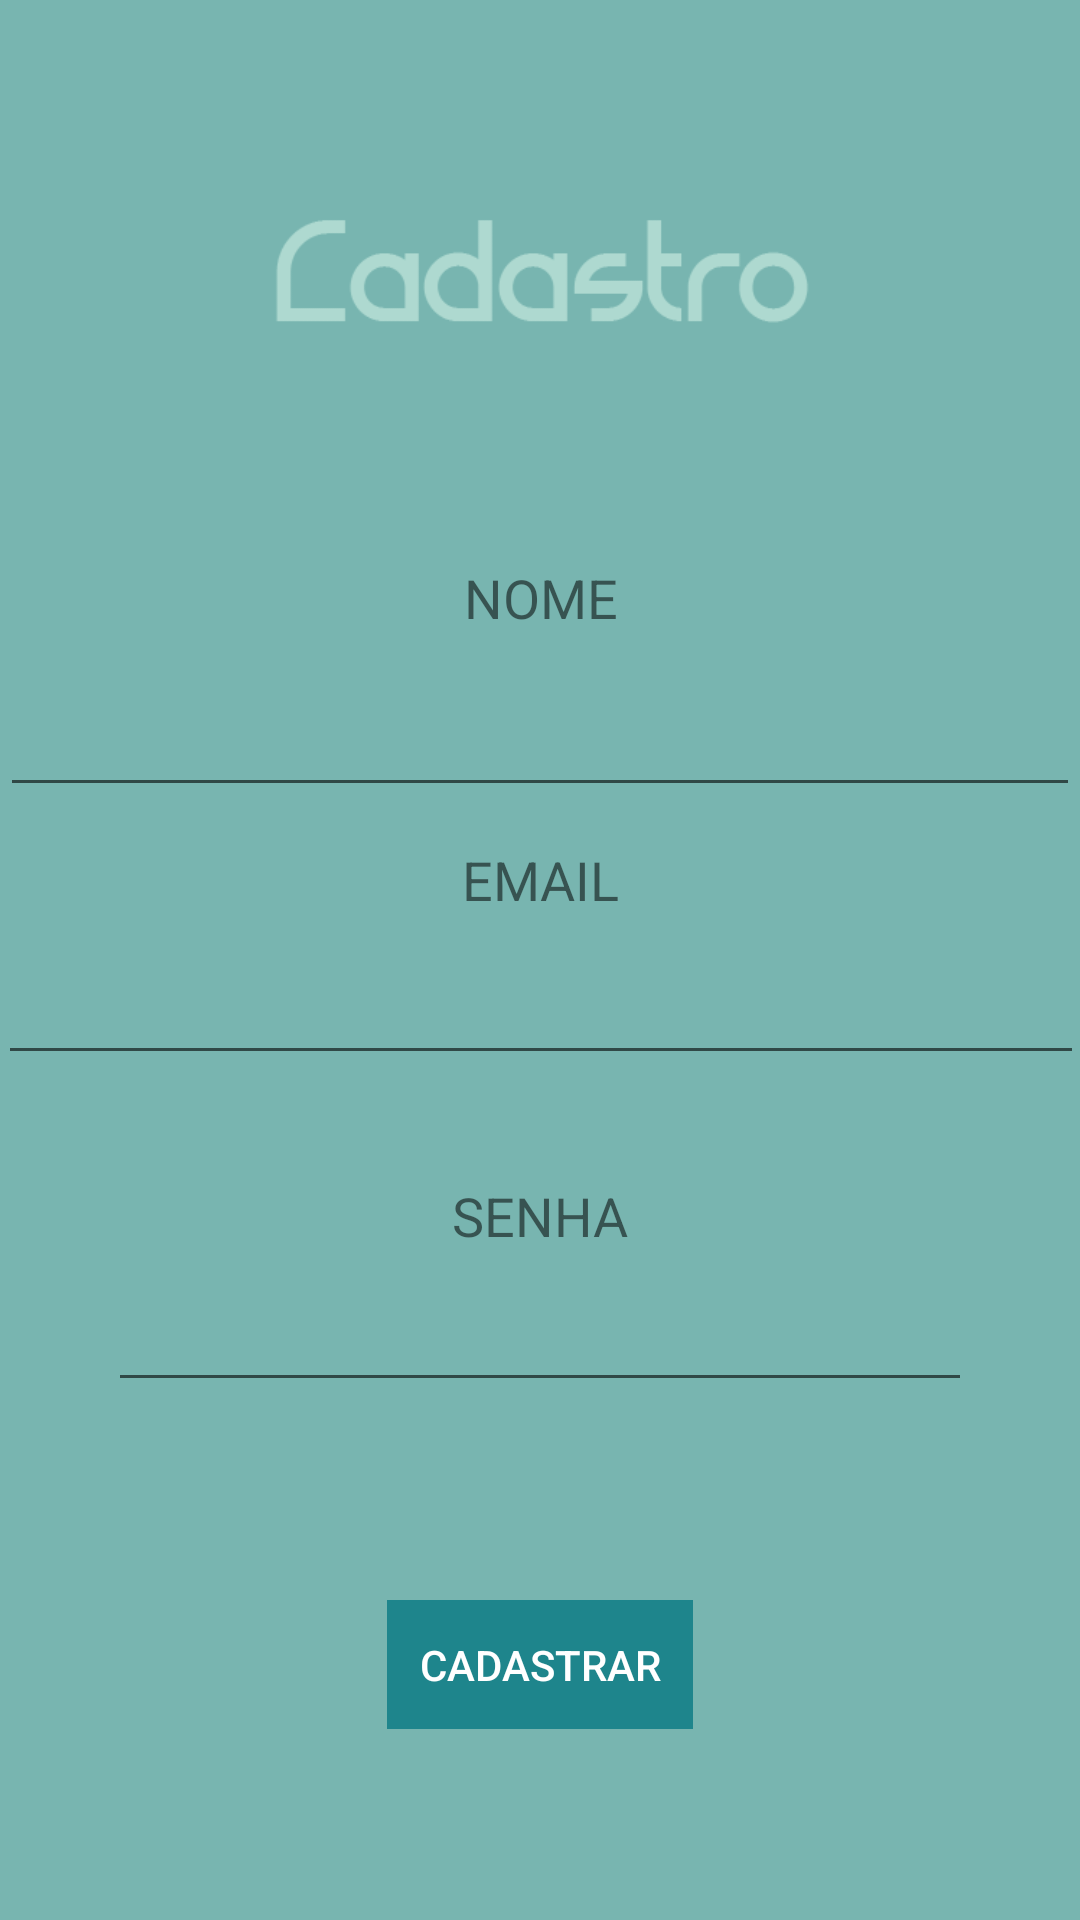

Android layout source for this screen:
<!-- AndroidManifest.xml: application theme AppTheme -->
<!-- res/layout/activity_cadastro.xml -->
<?xml version="1.0" encoding="utf-8"?>
<android.support.constraint.ConstraintLayout xmlns:android="http://schemas.android.com/apk/res/android"
    xmlns:app="http://schemas.android.com/apk/res-auto"
    xmlns:tools="http://schemas.android.com/tools"
    android:layout_width="match_parent"
    android:layout_height="match_parent"
    android:background="@color/colorPrimary"
    tools:context="com.simplex.atlasstudy.activity.activity.CadastroActivity">

    <ImageView
        android:id="@+id/imageView"
        android:layout_width="200dp"
        android:layout_height="163dp"
        app:srcCompat="@drawable/cadastro_nome"
        app:layout_constraintTop_toTopOf="parent"
        android:layout_marginTop="8dp"
        android:layout_marginLeft="8dp"
        app:layout_constraintLeft_toLeftOf="parent"
        android:layout_marginRight="8dp"
        app:layout_constraintRight_toRightOf="parent"
        app:layout_constraintBottom_toBottomOf="parent"
        android:layout_marginBottom="8dp"
        app:layout_constraintVertical_bias="0.0" />

    <EditText
        android:id="@+id/edit_name"
        android:layout_width="360dp"
        android:layout_height="48dp"
        android:layout_marginBottom="8dp"
        android:layout_marginLeft="8dp"
        android:layout_marginRight="8dp"
        android:layout_marginTop="8dp"
        android:contextClickable="false"
        android:ems="10"
        android:inputType="textPersonName"
        android:textAlignment="center"
        app:layout_constraintBottom_toBottomOf="parent"
        app:layout_constraintLeft_toLeftOf="parent"
        app:layout_constraintRight_toRightOf="parent"
        app:layout_constraintTop_toTopOf="parent"
        app:layout_constraintVertical_bias="0.37"
        tools:layout_editor_absoluteY="186dp" />

    <EditText
        android:id="@+id/edit_email"
        android:layout_width="362dp"
        android:layout_height="48dp"
        android:layout_marginBottom="8dp"
        android:layout_marginLeft="8dp"
        android:layout_marginRight="8dp"
        android:layout_marginTop="8dp"
        android:ems="10"
        android:inputType="textPersonName"
        android:textAlignment="center"
        app:layout_constraintBottom_toBottomOf="parent"
        app:layout_constraintLeft_toLeftOf="parent"
        app:layout_constraintRight_toRightOf="parent"
        app:layout_constraintTop_toTopOf="parent"
        app:layout_constraintVertical_bias="0.525" />

    <EditText
        android:id="@+id/edit_senha"
        android:layout_width="288dp"
        android:layout_height="48dp"
        android:layout_marginBottom="8dp"
        android:layout_marginLeft="8dp"
        android:layout_marginRight="8dp"
        android:layout_marginTop="8dp"
        android:ems="10"
        android:inputType="textPersonName"
        android:password="true"
        android:textAlignment="center"
        app:layout_constraintBottom_toBottomOf="parent"
        app:layout_constraintLeft_toLeftOf="parent"
        app:layout_constraintRight_toRightOf="parent"
        app:layout_constraintTop_toTopOf="parent"
        app:layout_constraintVertical_bias="0.714" />

    <Button
        android:id="@+id/btn_cadastrar"
        style="@style/Widget.AppCompat.Button.Borderless"
        android:layout_width="102dp"
        android:layout_height="43dp"
        android:layout_marginBottom="8dp"
        android:layout_marginLeft="8dp"
        android:layout_marginRight="8dp"
        android:layout_marginTop="8dp"
        android:background="@color/colorPrimaryDark"
        android:text="Cadastrar"
        android:textColor="@android:color/background_light"
        app:layout_constraintBottom_toBottomOf="parent"
        app:layout_constraintLeft_toLeftOf="parent"
        app:layout_constraintRight_toRightOf="parent"
        app:layout_constraintTop_toTopOf="parent"
        app:layout_constraintVertical_bias="0.904"
        tools:layout_editor_absoluteY="468dp" />

    <TextView
        android:id="@+id/textView"
        android:layout_width="wrap_content"
        android:layout_height="wrap_content"
        android:layout_marginBottom="0dp"
        android:layout_marginLeft="8dp"
        android:layout_marginRight="8dp"
        android:layout_marginTop="0dp"
        android:text="NOME"
        android:textAlignment="center"
        android:textSize="18sp"
        app:layout_constraintBottom_toBottomOf="parent"
        app:layout_constraintLeft_toLeftOf="parent"
        app:layout_constraintRight_toRightOf="parent"
        app:layout_constraintTop_toTopOf="parent"
        app:layout_constraintVertical_bias="0.304"
        app:layout_constraintHorizontal_bias="0.501" />

    <TextView
        android:id="@+id/textView2"
        android:layout_width="wrap_content"
        android:layout_height="wrap_content"
        android:layout_marginBottom="8dp"
        android:layout_marginLeft="8dp"
        android:layout_marginRight="8dp"
        android:layout_marginTop="8dp"
        android:text="EMAIL"
        android:textSize="18sp"
        app:layout_constraintBottom_toBottomOf="parent"
        app:layout_constraintLeft_toLeftOf="parent"
        app:layout_constraintRight_toRightOf="parent"
        app:layout_constraintTop_toTopOf="parent"
        app:layout_constraintVertical_bias="0.455"
        app:layout_constraintHorizontal_bias="0.501" />

    <TextView
        android:id="@+id/textView3"
        android:layout_width="wrap_content"
        android:layout_height="wrap_content"
        android:layout_marginBottom="8dp"
        android:layout_marginLeft="8dp"
        android:layout_marginRight="8dp"
        android:layout_marginTop="8dp"
        android:text="SENHA"
        android:textSize="18sp"
        app:layout_constraintBottom_toBottomOf="parent"
        app:layout_constraintLeft_toLeftOf="parent"
        app:layout_constraintRight_toRightOf="parent"
        app:layout_constraintTop_toTopOf="parent"
        app:layout_constraintVertical_bias="0.642" />

</android.support.constraint.ConstraintLayout>
<!-- resources referenced by this layout -->
<resources>
  <color name="colorPrimary">#78b5b0</color>
  <color name="colorPrimaryDark">#1e858c</color>
  <!-- drawable cadastro_nome: png bitmap (drawable, 6476 bytes) -->
  <style name="AppTheme" parent="Theme.AppCompat.Light.DarkActionBar">
          
          <item name="colorPrimaryDark">#1e858c</item>
          <item name="colorPrimary">#78b5b0</item>
          <item name="windowNoTitle">true</item>
          <item name="windowActionBar">false</item>
      </style>
</resources>
